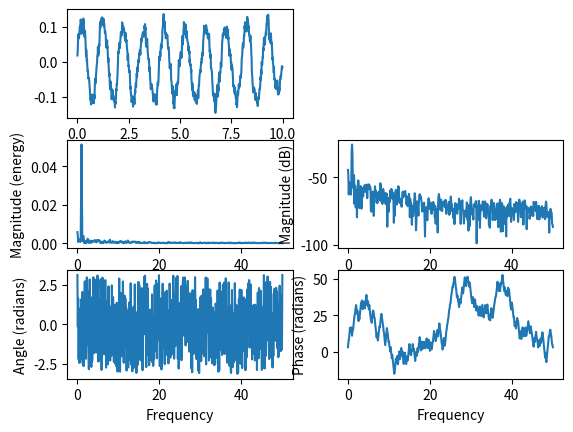

Write the Python code that produced this figure.
# -*- coding: utf-8 -*-
"""
Created on Wed Sep 27 17:20:44 2017

@author: Administrator
"""

'''matplotlib.pyplot.angle_spectrum(x,Fs=None,Fc=None,window=None,pad_to=None,sides=None,hold=None,**kwargs)画临界角谱'''
#调用格式：angle_spectrum(x, Fs=2, Fc=0,  window=mlab.window_hanning,pad_to=None, sides='default', **kwargs)
#计算x的角度谱(包裹的相位谱)，将数据添加到pad_to的长度，并将窗口函数窗口应用于信号
#x--一维数组或序列（包含数据的数组或序列）
#Fs--标量，采样频率(每个时间单位的样本)。它被用来计算傅里叶频率，freqs，在周期单位。默认值为2。
#window--可调用或对象，一个离散傅里叶变换长度的函数或向量，如果一个函数作为参数传递，它必须以一个数据段作为参数，并返回该部分的窗口版本。
#sides--（默认值|单边|双边），指定要返回谱的哪一边，默认值为实数数据返回一边，为复数据返回双边；
#pad_to--整型，在执行FFT时，数据段被填充的点的个数
#Fc--整型，x的中心频率(默认为0)，当信号被获取，然后过滤和被采样到基带时，它会抵消绘图的x区段，以反映所使用的频率范围。
#**kwargs--关键字参数控制2维线性属性，


#例3(matplotlib.pyplot.angle_spectrum)
import matplotlib.pyplot as plt
import numpy as np

np.random.seed(0)
dt=0.01
Fs=1/dt
t=np.arange(0,10,dt)#第一个参数开始值、第二个参数结束值（不包括）、第三个参数步长（每个元素间的间隔）
nse=np.random.randn(len(t))
r=np.exp(-t/0.05)

cnse=np.convolve(nse,r)*dt#返回离散，两个一维序列的线性卷积。卷积算子通常是信号处理中看到的，它 模型的线性时不变系统对信号的影响.在概率理论，两独立随机变量之和 根据他们个人的 分布的卷积分布
cnse=cnse[:len(t)]
s=0.1*np.sin(2*np.pi*t)+cnse

plt.subplot(321)
plt.plot(t,s)

plt.subplot(323)
plt.magnitude_spectrum(s,Fs=Fs)

plt.subplot(324)
plt.magnitude_spectrum(s,Fs=Fs,scale='dB')

plt.subplot(325)
plt.angle_spectrum(s,Fs=Fs)

plt.subplot(326)
plt.phase_spectrum(s,Fs=Fs)

plt.show()